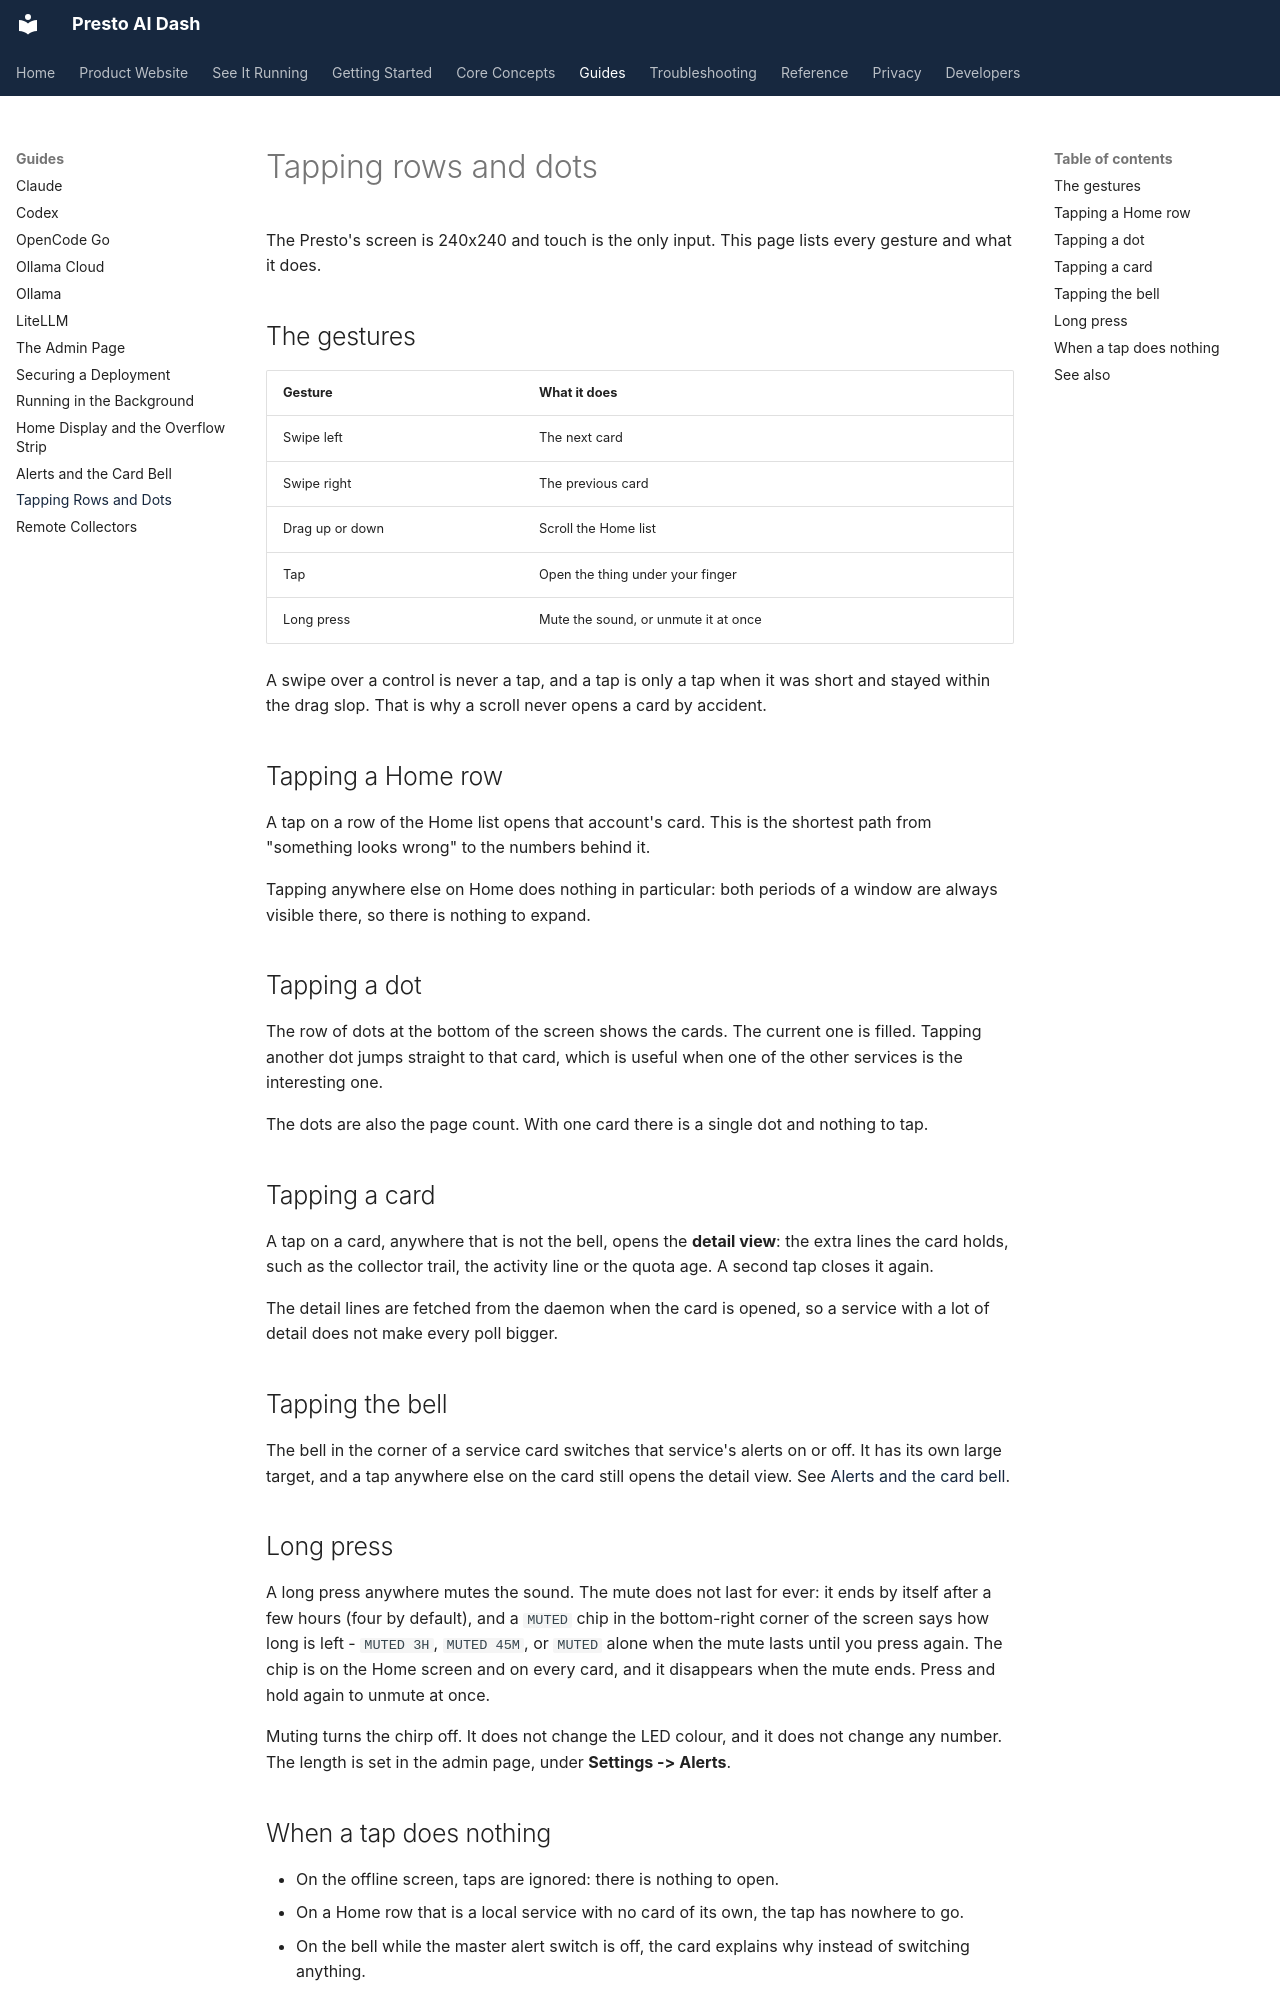

repository: jake1164/presto-ai-dash · page: guides/tapping/index.html · generator: mkdocs

# Tapping rows and dots

The Presto's screen is 240x240 and touch is the only input. This page lists
every gesture and what it does.

## The gestures

| Gesture | What it does |
| --- | --- |
| Swipe left | The next card |
| Swipe right | The previous card |
| Drag up or down | Scroll the Home list |
| Tap | Open the thing under your finger |
| Long press | Mute the sound, or unmute it at once |

A swipe over a control is never a tap, and a tap is only a tap when it was
short and stayed within the drag slop. That is why a scroll never opens a
card by accident.

## Tapping a Home row

A tap on a row of the Home list opens that account's card. This is the
shortest path from "something looks wrong" to the numbers behind it.

Tapping anywhere else on Home does nothing in particular: both periods of a
window are always visible there, so there is nothing to expand.

## Tapping a dot

The row of dots at the bottom of the screen shows the cards. The current one
is filled. Tapping another dot jumps straight to that card, which is useful
when one of the other services is the interesting one.

The dots are also the page count. With one card there is a single dot and
nothing to tap.

## Tapping a card

A tap on a card, anywhere that is not the bell, opens the **detail view**:
the extra lines the card holds, such as the collector trail, the activity
line or the quota age. A second tap closes it again.

The detail lines are fetched from the daemon when the card is opened, so a
service with a lot of detail does not make every poll bigger.

## Tapping the bell

The bell in the corner of a service card switches that service's alerts on
or off. It has its own large target, and a tap anywhere else on the card
still opens the detail view. See
[Alerts and the card bell](alerts-and-the-bell.md).

## Long press

A long press anywhere mutes the sound. The mute does not last for ever: it
ends by itself after a few hours (four by default), and a `MUTED` chip in the
bottom-right corner of the screen says how long is left - `MUTED 3H`,
`MUTED 45M`, or `MUTED` alone when the mute lasts until you press again.
The chip is on the Home screen and on every card, and it disappears when the
mute ends. Press and hold again to unmute at once.

Muting turns the chirp off. It does not change the LED colour, and it does
not change any number. The length is set in the admin page, under
**Settings -> Alerts**.
